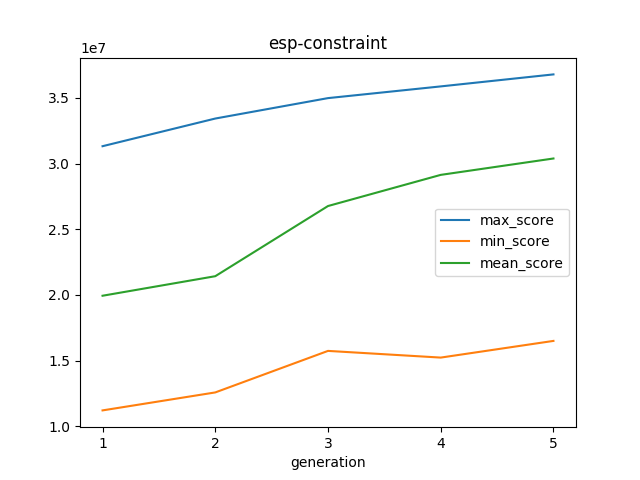

The file beside this chart, header and first rows:
generation, checkpoint_id, max_score, min_score, mean_score, cid_min_score, cid_max_score
1, esp-constraint/1/20190829-1058, 31318142, 11200891, 19931827, 1_6, 1_23
2, esp-constraint/2/20190829-1059, 33424684, 12569518, 21419454, 2_22, 2_10
3, esp-constraint/3/20190829-1059, 34980096, 15731464, 26762809, 3_18, 3_17
4, esp-constraint/4/20190829-1059, 35871528, 15222208, 29134878, 4_23, 4_20
5, esp-constraint/5/20190829-1059, 36785632, 16492438, 30382490, 5_14, 5_17
